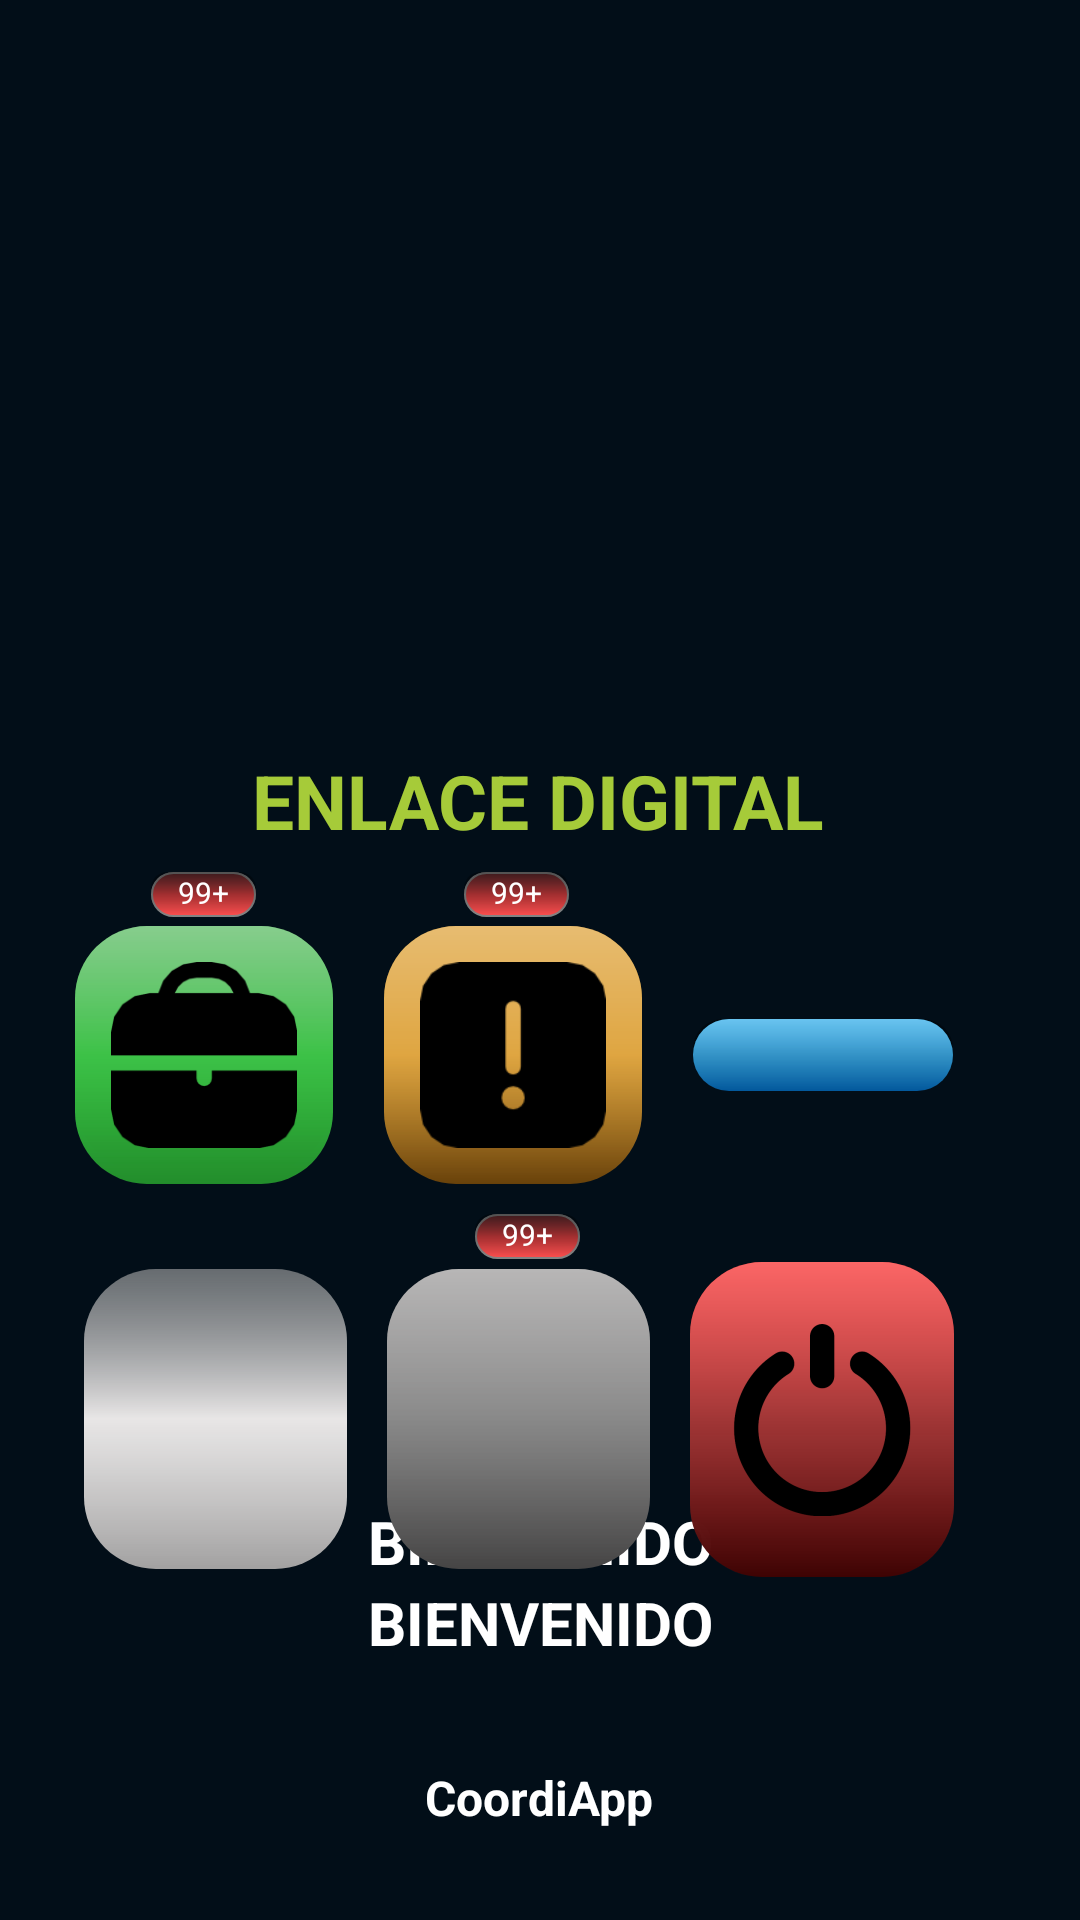

The Android layout XML behind this screen, and the referenced resources:
<!-- AndroidManifest.xml: application theme Theme.AppV2 -->
<!-- res/layout/activity_menu.xml -->
<?xml version="1.0" encoding="utf-8"?>
<androidx.constraintlayout.widget.ConstraintLayout
    xmlns:android="http://schemas.android.com/apk/res/android"
    xmlns:tools="http://schemas.android.com/tools"
    android:layout_width="match_parent"
    android:layout_height="match_parent"
    xmlns:app="http://schemas.android.com/apk/res-auto"
    android:orientation="vertical"
    android:gravity="center"
    android:background="@color/dark_blue"
    tools:context=".Menu"
    android:fitsSystemWindows="true"
    android:id="@+id/main">

    <ImageView
        android:id="@+id/logoImageView"
        android:layout_width="250dp"
        android:layout_height="250dp"
        android:layout_centerHorizontal="true"
        android:layout_marginBottom="4dp"
        android:contentDescription="@string/logo"
        android:src="@drawable/logo"
        app:layout_constraintTop_toTopOf="parent"
        app:layout_constraintEnd_toEndOf="parent"
        app:layout_constraintHorizontal_bias="0.496"
        app:layout_constraintStart_toStartOf="parent"
        />

    <TextView
        android:id="@+id/logoTextView"
        android:layout_width="wrap_content"
        android:layout_height="wrap_content"
        android:text="@string/enlace_digital"
        android:textColor="@color/light_green"
        android:textSize="25sp"
        android:textStyle="bold"
        app:layout_constraintEnd_toEndOf="parent"
        app:layout_constraintHorizontal_bias="0.497"
        app:layout_constraintStart_toStartOf="parent"
        app:layout_constraintTop_toBottomOf="@id/logoImageView"
        app:layout_constraintVertical_bias="0.388" />

    

    <TextView
        android:id="@+id/welcome"
        android:layout_width="0dp"
        android:layout_height="wrap_content"
        android:text="@string/bienvenido"
        android:textAlignment="center"
        android:textColor="@color/white"
        android:textSize="20sp"
        android:textStyle="bold"
        app:layout_constraintBottom_toTopOf="@+id/tecnico"
        app:layout_constraintEnd_toEndOf="parent"
        app:layout_constraintStart_toStartOf="parent"
        app:layout_constraintWidth_percent="0.8" />

    <TextView
        android:id="@+id/tecnico"
        android:layout_width="0dp"
        android:layout_height="wrap_content"
        android:layout_marginTop="4dp"
        android:text="@string/bienvenido"
        android:textAlignment="center"
        android:textColor="@color/white"
        android:textSize="20sp"
        android:textStyle="bold"
        app:layout_constraintBottom_toTopOf="@+id/version"
        app:layout_constraintEnd_toEndOf="parent"
        app:layout_constraintStart_toStartOf="parent"
        app:layout_constraintWidth_percent="0.8"
        android:layout_marginBottom="20dp"/>

    <androidx.constraintlayout.widget.Guideline
        android:id="@+id/guideline1"
        android:layout_width="wrap_content"
        android:layout_height="wrap_content"
        android:orientation="vertical"
        app:layout_constraintGuide_percent="0.14"
        />

    <androidx.constraintlayout.widget.Guideline
        android:id="@+id/guideline2"
        android:layout_width="wrap_content"
        android:layout_height="wrap_content"
        android:orientation="vertical"
        app:layout_constraintGuide_percent="0.43"
        />

    <androidx.constraintlayout.widget.Guideline
        android:id="@+id/guideline3"
        android:layout_width="wrap_content"
        android:layout_height="wrap_content"
        android:orientation="vertical"
        app:layout_constraintGuide_percent="0.44"
        />

    <TextView
        android:id="@+id/cantidad_completadas"
        android:layout_width="35dp"
        android:layout_height="15dp"
        android:background="@drawable/btn_super_fancy_bg_color"
        android:layout_marginTop="7dp"
        android:text="99+"
        android:textSize="10dp"
        android:textAlignment="center"
        android:textColor="@color/white"
        app:layout_constraintStart_toStartOf="@id/guideline1"
        app:layout_constraintTop_toBottomOf="@+id/logoTextView" />

    <TextView
        android:id="@+id/cantidad_incompletadas"
        android:layout_width="35dp"
        android:layout_height="15dp"
        android:background="@drawable/btn_super_fancy_bg_color"
        android:text="99+"
        android:layout_marginTop="7dp"
        android:textSize="10dp"
        android:textAlignment="center"
        android:textColor="@color/white"
        app:layout_constraintStart_toStartOf="@id/guideline2"
        app:layout_constraintTop_toBottomOf="@+id/logoTextView" />

    <TextView
        android:id="@+id/cantidad_materiales"
        android:layout_width="35dp"
        android:layout_height="15dp"
        android:background="@drawable/btn_super_fancy_bg_color"
        android:text="99+"
        android:textSize="10dp"
        android:textAlignment="center"
        android:textColor="@color/white"
        app:layout_constraintStart_toStartOf="@id/guideline3"
        app:layout_constraintBottom_toTopOf="@id/botones" />

    <LinearLayout
        android:id="@+id/botones2"
        android:layout_width="match_parent"
        android:layout_height="wrap_content"
        android:gravity="center"
        android:orientation="horizontal"
        android:padding="25dp"
        app:layout_constraintEnd_toEndOf="parent"
        app:layout_constraintHorizontal_bias="0.0"
        app:layout_constraintStart_toStartOf="parent"
        app:layout_constraintTop_toBottomOf="@+id/logoTextView">

        

        <ImageButton
            android:id="@+id/registered"
            android:layout_width="0dp"
            android:layout_height="wrap_content"
            android:layout_weight="1"
            android:adjustViewBounds="true"
            android:background="@drawable/btn_completadas"
            android:contentDescription="@string/ver"
            android:padding="12dp"
            android:scaleType="centerInside"
            android:src="@drawable/maletin" />

        <Space
            android:layout_width="0dp"
            android:layout_height="wrap_content"
            android:layout_weight="0.2" />

        

        <ImageButton
            android:id="@+id/incompleted"
            android:layout_width="0dp"
            android:layout_height="wrap_content"
            android:layout_weight="1"
            android:adjustViewBounds="true"
            android:background="@drawable/btn_incompletas"
            android:contentDescription="@string/agregar"
            android:padding="12dp"
            android:scaleType="centerInside"
            android:src="@drawable/exclamacion" />

        <Space
            android:layout_width="0dp"
            android:layout_height="wrap_content"
            android:layout_weight="0.2" />

        

        <ImageButton
            android:id="@+id/compare"
            android:layout_width="0dp"
            android:layout_height="wrap_content"
            android:layout_weight="1"
            android:adjustViewBounds="true"
            android:background="@drawable/btn_comparativa"
            android:contentDescription="@string/reportar"
            android:padding="12dp"
            android:scaleType="centerInside"
            android:src="@drawable/compare" />

        <Space
            android:layout_width="0dp"
            android:layout_height="wrap_content"
            android:layout_weight="0.2" />

        

    </LinearLayout>

    <LinearLayout
        android:id="@+id/botones"
        android:layout_width="match_parent"
        android:layout_height="wrap_content"
        android:gravity="center"
        android:orientation="horizontal"
        android:padding="1dp"
        app:layout_constraintEnd_toEndOf="parent"
        app:layout_constraintHorizontal_bias="0.0"
        app:layout_constraintStart_toStartOf="parent"
        app:layout_constraintTop_toBottomOf="@+id/botones2">

        <Space
            android:layout_width="0dp"
            android:layout_height="wrap_content"
            android:layout_weight="0.4" />

        
        <ImageButton
            android:id="@+id/nuevoRegistro"
            android:layout_width="20dp"
            android:layout_height="100dp"
            android:layout_weight="1"
            android:adjustViewBounds="true"
            android:background="@drawable/btn_neworder"
            android:contentDescription="nuevo_registro"
            android:padding="12dp"
            android:scaleType="fitCenter"
            android:src="@drawable/outline_add_notes_24"
            tools:layout_editor_absoluteX="80dp"
            tools:layout_editor_absoluteY="478dp" />

        <Space
            android:layout_width="0dp"
            android:layout_height="wrap_content"
            android:layout_weight="0.2" />

        
        <ImageButton
            android:id="@+id/materiales"
            android:layout_width="20dp"
            android:layout_height="100dp"
            android:layout_weight="1"
            android:adjustViewBounds="true"
            android:background="@drawable/btn_materiales"
            android:contentDescription="ver_materiales"
            android:padding="12dp"
            android:scaleType="fitCenter"
            android:src="@drawable/outline_construction_24"
            tools:layout_editor_absoluteX="80dp"
            tools:layout_editor_absoluteY="478dp" />

        <Space
            android:layout_width="0dp"
            android:layout_height="wrap_content"
            android:layout_weight="0.2" />

        <ImageButton
            android:id="@+id/logout"
            android:layout_width="20dp"
            android:layout_height="105dp"
            android:layout_weight="1"
            android:adjustViewBounds="true"
            android:background="@drawable/btn_logout"
            android:contentDescription="@string/reportar"
            android:padding="12dp"
            android:scaleType="centerInside"
            android:src="@drawable/energia"
            tools:layout_editor_absoluteX="229dp"
            tools:layout_editor_absoluteY="478dp" />

        <Space
            android:layout_width="0dp"
            android:layout_height="wrap_content"
            android:layout_weight="0.6" />

    </LinearLayout>

    <TextView
            android:visibility="gone"
            android:id="@+id/problems"
            android:layout_width="0dp"
            android:layout_height="wrap_content"
            android:text="@string/problemas"
            android:textColor="@color/white"
            android:textSize="16sp"
            android:textStyle="bold"
            android:textAlignment="center"
            app:layout_constraintWidth_percent="0.7"
            app:layout_constraintBottom_toBottomOf="parent"
            app:layout_constraintStart_toStartOf="parent"
            app:layout_constraintEnd_toEndOf="parent"/>

    <TextView
        android:id="@+id/version"
        android:layout_width="wrap_content"
        android:layout_height="wrap_content"
        android:layout_marginBottom="16dp"
        android:padding="14dp"
        android:text="@string/app_name"
        android:textAlignment="center"
        android:textColor="@color/white"
        android:textSize="16sp"
        android:textStyle="bold"
        app:layout_constraintBottom_toBottomOf="parent"
        app:layout_constraintEnd_toEndOf="parent"
        app:layout_constraintHorizontal_bias="0.498"
        app:layout_constraintStart_toStartOf="parent" />

</androidx.constraintlayout.widget.ConstraintLayout>
<!-- resources referenced by this layout -->
<resources>
  <color name="dark_blue">#020E18</color>
  <color name="light_green">#A6CB39</color>
  <color name="white">#FFFFFFFF</color>
  <!-- drawable btn_completadas (drawable) -->
  <?xml version="1.0" encoding="utf-8"?>
  <layer-list xmlns:android="http://schemas.android.com/apk/res/android">
  
      <item android:bottom="4dp">
          <shape android:shape="rectangle">
              <corners android:radius="24dp" />
              <solid android:color="#55000000"/>
          </shape>
      </item>
  
      <item>
          <shape android:shape="rectangle">
              <corners android:radius="24dp" />
              <gradient
                  android:startColor="#B34BF054"
                  android:centerColor="#B30FFA1C"
                  android:endColor="#218C2A"
                  android:angle="270" />
              <stroke android:width="0dp" android:color="@color/sf_stroke" />
          </shape>
      </item>
  
      <item>
          <shape android:shape="rectangle">
              <corners android:radius="24dp" />
              <gradient
                  android:startColor="#66FFFFFF"
                  android:endColor="#00FFFFFF"
                  android:angle="270" />
          </shape>
      </item>
  
  </layer-list>
  <!-- drawable btn_logout (drawable) -->
  <?xml version="1.0" encoding="utf-8"?>
  <layer-list xmlns:android="http://schemas.android.com/apk/res/android">
  
      <item android:bottom="4dp">
          <shape android:shape="rectangle">
              <corners android:radius="24dp" />
              <solid android:color="#55000000"/>
          </shape>
      </item>
  
      <item>
          <shape android:shape="rectangle">
              <corners android:radius="24dp" />
              <gradient
                  android:startColor="#F80000"
                  android:centerColor="#890303"
                  android:endColor="#FA3E0202"
                  android:angle="270" />
              <stroke android:width="0dp" android:color="@color/sf_stroke" />
          </shape>
      </item>
  
      <item>
          <shape android:shape="rectangle">
              <corners android:radius="24dp" />
              <gradient
                  android:startColor="#66FFFFFF"
                  android:endColor="#00FFFFFF"
                  android:angle="270" />
          </shape>
      </item>
  
  </layer-list>
  <!-- drawable btn_materiales (drawable) -->
  <?xml version="1.0" encoding="utf-8"?>
  <layer-list xmlns:android="http://schemas.android.com/apk/res/android">
  
      <item android:bottom="4dp">
          <shape android:shape="rectangle">
              <corners android:radius="24dp" />
              <solid android:color="#55000000"/>
          </shape>
      </item>
  
      <item>
          <shape android:shape="rectangle">
              <corners android:radius="24dp" />
              <gradient
                  android:startColor="#878585"
                  android:centerColor="#6B6B6B"
                  android:endColor="#454444"
                  android:angle="270" />
              <stroke android:width="0dp" android:color="@color/sf_stroke" />
          </shape>
      </item>
  
      <item>
          <shape android:shape="rectangle">
              <corners android:radius="24dp" />
              <gradient
                  android:startColor="#66FFFFFF"
                  android:endColor="#00FFFFFF"
                  android:angle="270" />
          </shape>
      </item>
  
  </layer-list>
  <string name="agregar">Agregar</string>
  <string name="app_name">CoordiApp</string>
  <string name="bienvenido">BIENVENIDO</string>
  <string name="enlace_digital">ENLACE DIGITAL</string>
  <string name="logo">Logo</string>
  <string name="problemas">¿Tienes problemas? Repórtalo a quien corresponda</string>
  <string name="reportar">Reportar</string>
  <string name="ver">Ver</string>
  <style name="Theme.AppV2" parent="Theme.AppCompat.Light.NoActionBar" />
  <color name="light_blue_600">#FF039BE5</color>
  <color name="light_blue">#B300A6FF</color>
  <color name="light_blue_900">#FF01579B</color>
  <color name="sf_stroke">#FF4040</color>
  <color name="bright_orange">#D78F11</color>
</resources>
